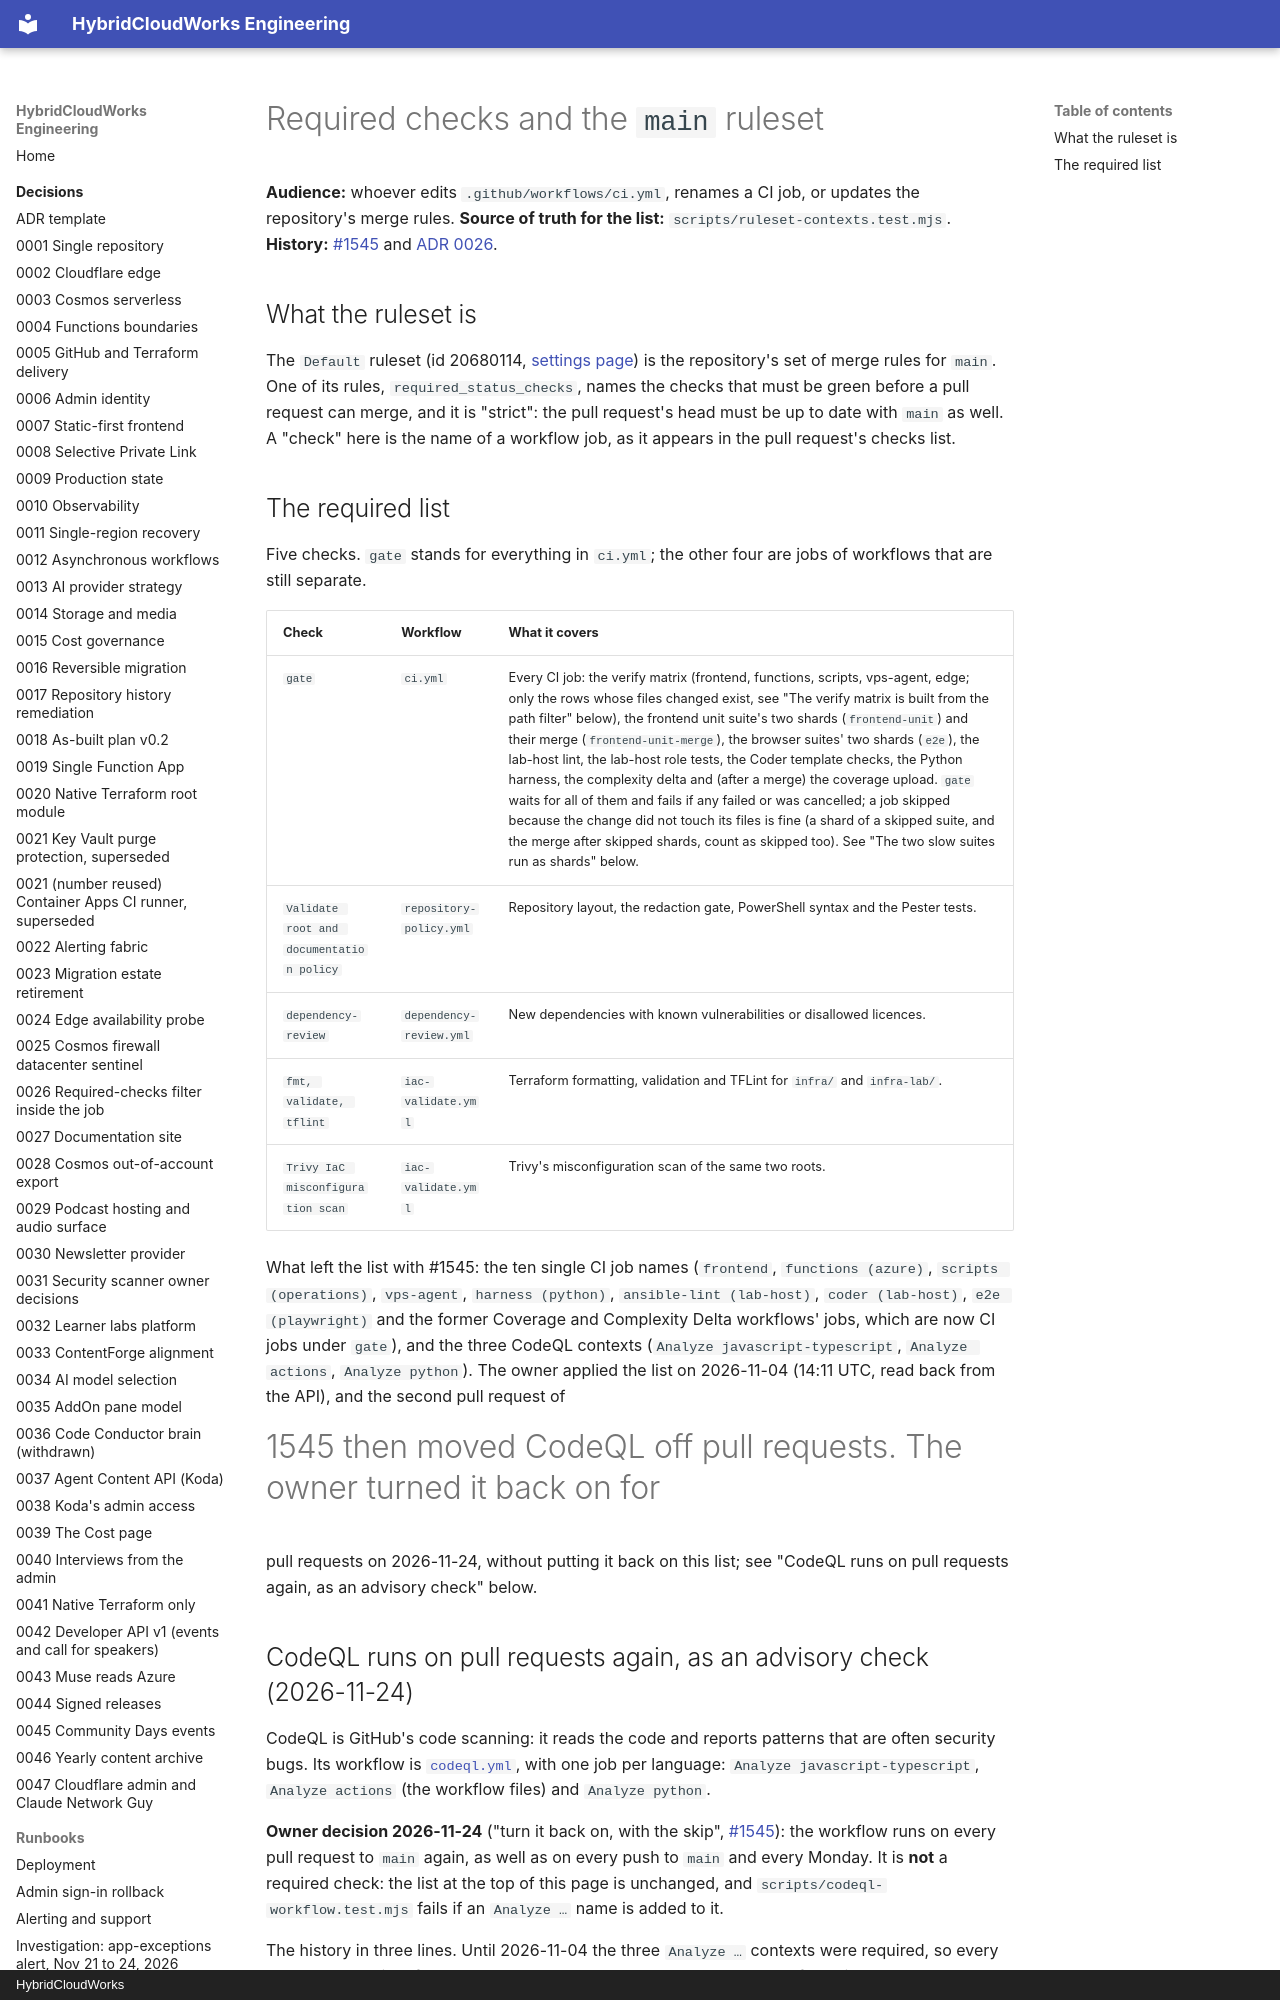

repository: saulpatinojr/HCW-HybridCloudWorks · page: runbooks/required-checks/index.html · generator: mkdocs · copyright: HybridCloudWorks

# Required checks and the `main` ruleset

**Audience:** whoever edits `.github/workflows/ci.yml`, renames a CI job, or
updates the repository's merge rules.
**Source of truth for the list:** `scripts/ruleset-contexts.test.mjs`.
**History:** [#1545](https://github.com/saulpatinojr/HCW-HybridCloudWorks/issues/1545)
and [ADR 0026](../decisions/0026-required-checks-filter-inside-the-job.md).

## What the ruleset is

The `Default` ruleset (id 20680114,
[settings page](https://github.com/saulpatinojr/HCW-HybridCloudWorks/rules/20680114))
is the repository's set of merge rules for `main`. One of its rules,
`required_status_checks`, names the checks that must be green before a pull
request can merge, and it is "strict": the pull request's head must be up to
date with `main` as well. A "check" here is the name of a workflow job, as it
appears in the pull request's checks list.

## The required list

Five checks. `gate` stands for everything in `ci.yml`; the other four are
jobs of workflows that are still separate.

| Check | Workflow | What it covers |
|---|---|---|
| `gate` | `ci.yml` | Every CI job: the verify matrix (frontend, functions, scripts, vps-agent, edge; only the rows whose files changed exist, see "The verify matrix is built from the path filter" below), the frontend unit suite's two shards (`frontend-unit`) and their merge (`frontend-unit-merge`), the browser suites' two shards (`e2e`), the lab-host lint, the lab-host role tests, the Coder template checks, the Python harness, the complexity delta and (after a merge) the coverage upload. `gate` waits for all of them and fails if any failed or was cancelled; a job skipped because the change did not touch its files is fine (a shard of a skipped suite, and the merge after skipped shards, count as skipped too). See "The two slow suites run as shards" below. |
| `Validate root and documentation policy` | `repository-policy.yml` | Repository layout, the redaction gate, PowerShell syntax and the Pester tests. |
| `dependency-review` | `dependency-review.yml` | New dependencies with known vulnerabilities or disallowed licences. |
| `fmt, validate, tflint` | `iac-validate.yml` | Terraform formatting, validation and TFLint for `infra/` and `infra-lab/`. |
| `Trivy IaC misconfiguration scan` | `iac-validate.yml` | Trivy's misconfiguration scan of the same two roots. |

What left the list with #1545: the ten single CI job names (`frontend`,
`functions (azure)`, `scripts (operations)`, `vps-agent`, `harness (python)`,
`ansible-lint (lab-host)`, `coder (lab-host)`, `e2e (playwright)` and the
former Coverage and Complexity Delta workflows' jobs, which are now CI jobs
under `gate`), and the three CodeQL contexts (`Analyze javascript-typescript`,
`Analyze actions`, `Analyze python`). The owner applied the list on
2026-11-04 (14:11 UTC, read back from the API), and the second pull request of
#1545 then moved CodeQL off pull requests. The owner turned it back on for
pull requests on 2026-11-24, without putting it back on this list; see
"CodeQL runs on pull requests again, as an advisory check" below.

## CodeQL runs on pull requests again, as an advisory check (2026-11-24)

CodeQL is GitHub's code scanning: it reads the code and reports patterns
that are often security bugs. Its workflow is
[`codeql.yml`](https://github.com/saulpatinojr/HCW-HybridCloudWorks/blob/main/.github/workflows/codeql.yml),
with one job per language: `Analyze javascript-typescript`, `Analyze actions`
(the workflow files) and `Analyze python`.

**Owner decision 2026-11-24** ("turn it back on, with the skip",
[#1545](https://github.com/saulpatinojr/HCW-HybridCloudWorks/issues/1545)):
the workflow runs on every pull request to `main` again, as well as on every
push to `main` and every Monday. It is **not** a required check: the list at
the top of this page is unchanged, and
`scripts/codeql-workflow.test.mjs` fails if an `Analyze …` name is added to
it.

The history in three lines. Until 2026-11-04 the three `Analyze …` contexts
were required, so every pull request waited for them. From 2026-11-04 to
2026-11-24 the workflow did not run on pull requests at all, and a finding
was seen only on `main`, after the merge. Now it runs on pull requests but
nothing waits for it.
